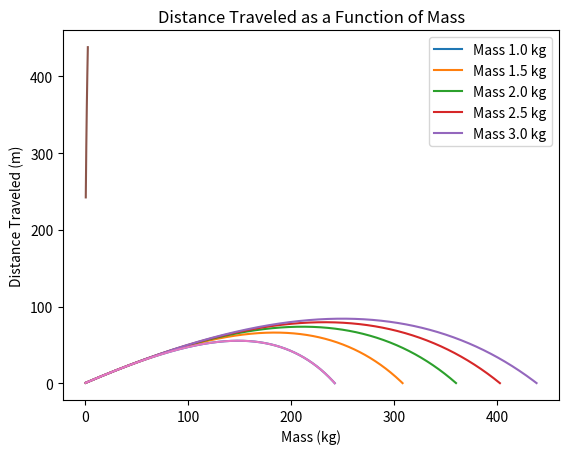

Reproduce this figure in Python.
import numpy as np
import matplotlib.pyplot as plt
from numpy import sqrt, pi

class rksolve:
    
    def __init__(self, f):
        self.f = f
        self.initial_conditions = None
        self.solution = None
        
    def iterate(self, a, b, N=1000):
        f = self.f
        r0 = np.array(self.initial_conditions, float)  
        
        h = (b - a) / N
        tpoints = np.arange(a, b, h)
        solution = np.empty(tpoints.shape + r0.shape, float)
        
        r = r0
        for i, t in enumerate(tpoints):
            solution[i] = r
            k1 = h * f(r, t)
            k2 = h * f(r + 0.5 * k1, t + 0.5 * h)
            k3 = h * f(r + 0.5 * k2, t + 0.5 * h)
            k4 = h * f(r + k3, t + h)
            r += (k1 + 2 * k2 + 2 * k3 + k4) / 6
        
        self.h = h
        self.solution = solution
        self.t = tpoints

def trajectory(m=1):
    ro = 1.22  # Air density (kg/m^3)
    C = 0.47   # Drag coefficient
    g = 9.81   # Acceleration due to gravity (m/s^2)
    R = 8e-2   # Radius of the cannonball (m)
    
    def f(r, t):
        r = np.array(r) 
        x, y, vx, vy = r
        v = sqrt(vx**2 + vy**2)
        F_fr = 1/2 * pi * R**2 * ro * C * v**2
        
        Dr = [vx, vy]
        
        Dvx = -F_fr / m * vx / v
        Dvy = -F_fr / m * vy / v - g
        Dv = [Dvx, Dvy]
        
        return np.array(Dr + Dv) 
    
    prob = rksolve(f)
    r0 = [0, 0]  # Initial position (x0, y0)
    v0e = 100 * np.exp(1j * np.radians(30))  # Initial velocity with 30-degree angle
    v0 = [v0e.real, v0e.imag]  # Convert complex number to real and imaginary parts
    prob.initial_conditions = r0 + v0
    prob.iterate(0, 10, N=1000)
    
    x = prob.solution[:, 0]
    y = prob.solution[:, 1]
    
    plt.plot(x[y > 0], y[y > 0], label=f'Mass {m} kg')
    
    return x[np.abs(y) < 0.2][-1]  


m_range = np.arange(1, 3.5, 0.5)  
x_ground = [trajectory(m) for m in m_range]

# Plot the trajectories
plt.title('Trajectories of Cannonball for Different Masses')
plt.legend()
plt.xlabel('Horizontal distance (m)')
plt.ylabel('Vertical distance (m)')
plt.savefig('cannonball_trajectories.png')
plt.show()

# Plot mass vs distance traveled
plt.plot(m_range, x_ground)
plt.title('Distance Traveled as a Function of Mass')
plt.xlabel('Mass (kg)')
plt.ylabel('Distance Traveled (m)')
plt.savefig('mass_vs_distance.png') 
plt.show()


m = 1  # Mass is fixed at 1 kg
distance_traveled = trajectory(m)

# Print the result for m = 1 kg
print(f"Mass {m} kg: Distance traveled = {distance_traveled:.2f} meters")